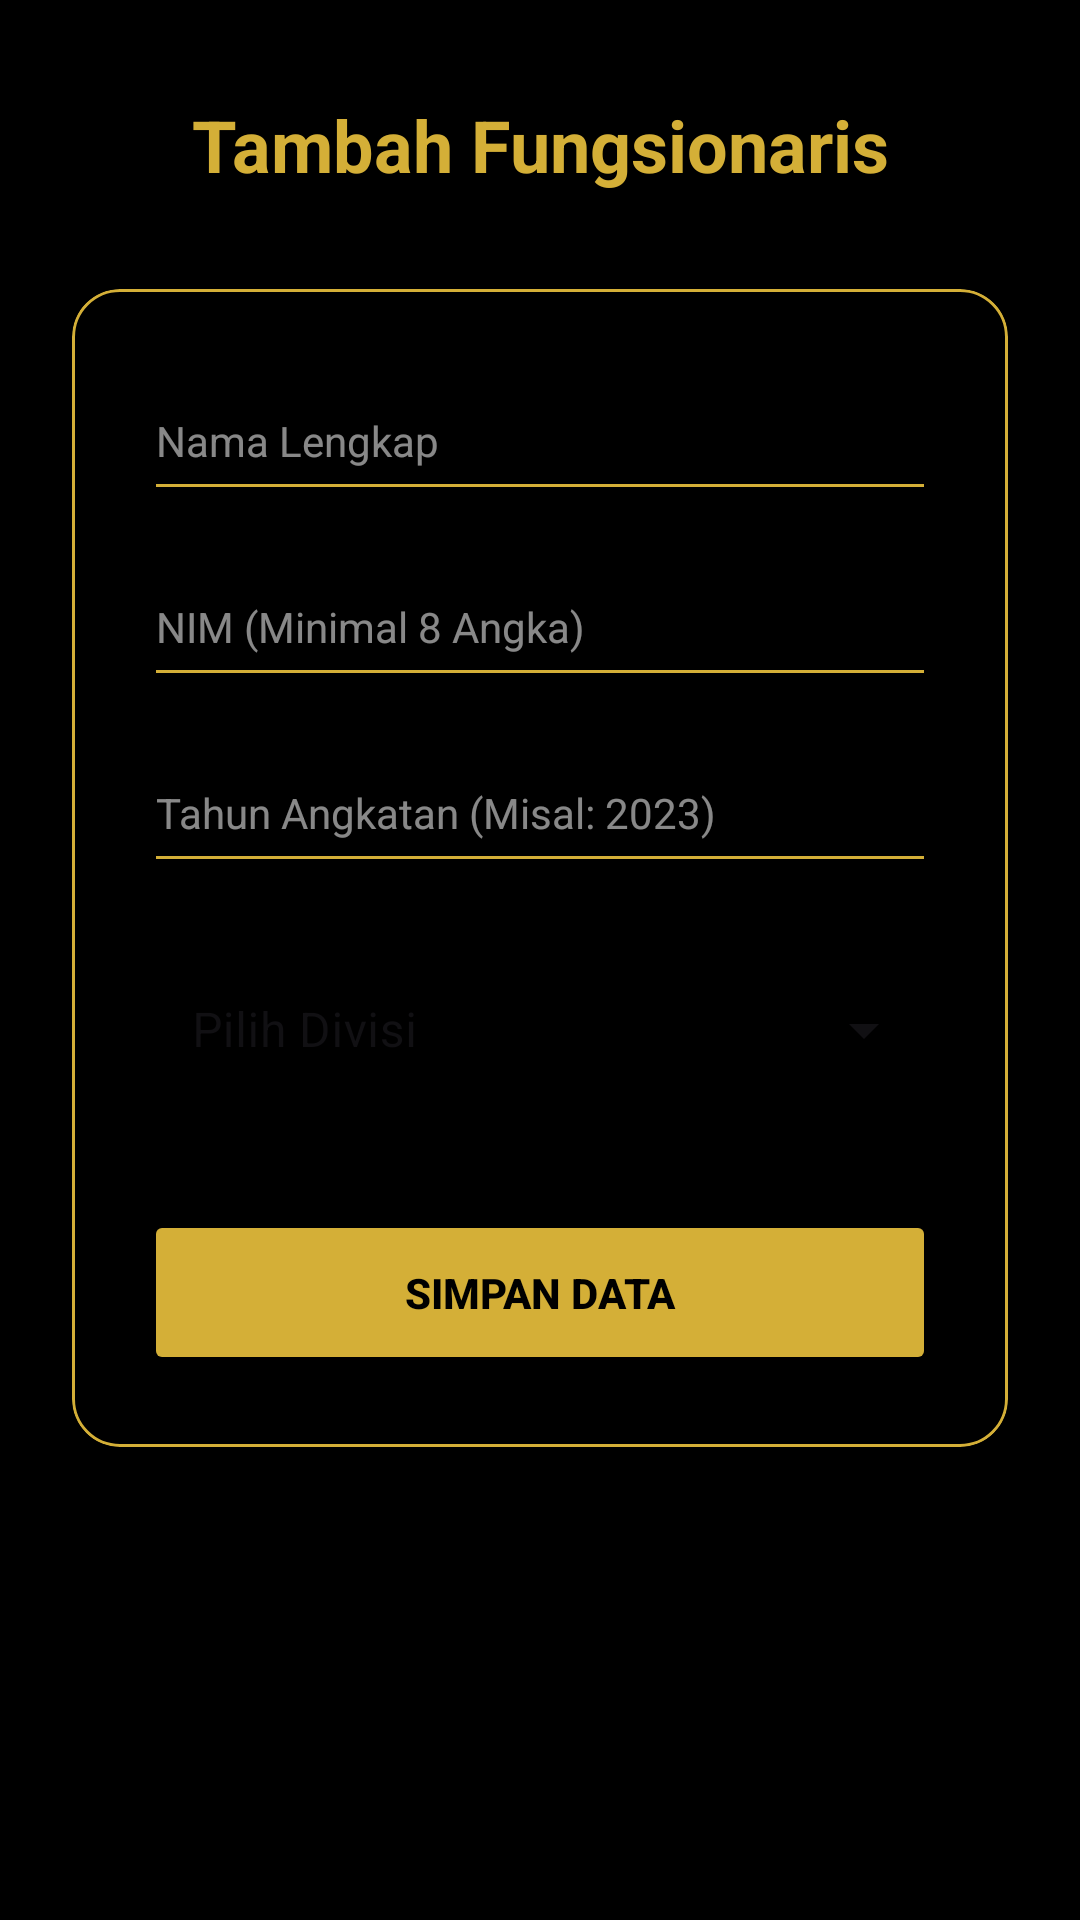

The Android layout XML behind this screen, and the referenced resources:
<!-- AndroidManifest.xml: application theme Theme.KatalogHimaTI -->
<!-- res/layout/activity_add_fungsionaris.xml -->
<?xml version="1.0" encoding="utf-8"?>
<androidx.constraintlayout.widget.ConstraintLayout xmlns:android="http://schemas.android.com/apk/res/android"
    xmlns:app="http://schemas.android.com/apk/res-auto"
    xmlns:tools="http://schemas.android.com/tools"
    android:layout_width="match_parent"
    android:layout_height="match_parent"
    android:background="@color/black_bg"
    tools:context=".presentation.login.add.AddFungsionarisActivity">

    <TextView
        android:id="@+id/tv_title_add"
        android:layout_width="wrap_content"
        android:layout_height="wrap_content"
        android:layout_marginTop="32dp"
        android:text="Tambah Fungsionaris"
        android:textColor="@color/warm_gold_accent"
        android:textSize="24sp"
        android:textStyle="bold"
        app:layout_constraintEnd_toEndOf="parent"
        app:layout_constraintStart_toStartOf="parent"
        app:layout_constraintTop_toTopOf="parent" />

    <com.google.android.material.card.MaterialCardView
        android:id="@+id/cv_add_form"
        android:layout_width="match_parent"
        android:layout_height="wrap_content"
        android:layout_marginHorizontal="24dp"
        android:layout_marginTop="32dp"
        app:cardBackgroundColor="#1A1A1A"
        app:cardCornerRadius="16dp"
        app:cardElevation="8dp"
        app:strokeColor="@color/warm_gold_accent"
        app:strokeWidth="1dp"
        app:layout_constraintEnd_toEndOf="parent"
        app:layout_constraintStart_toStartOf="parent"
        app:layout_constraintTop_toBottomOf="@id/tv_title_add">

        <LinearLayout
            android:layout_width="match_parent"
            android:layout_height="wrap_content"
            android:orientation="vertical"
            android:padding="24dp">

            <EditText
                android:id="@+id/et_add_nama"
                android:layout_width="match_parent"
                android:layout_height="50dp"
                android:backgroundTint="@color/warm_gold_accent"
                android:hint="Nama Lengkap"
                android:inputType="textPersonName"
                android:textColor="@android:color/white"
                android:textColorHint="#88FFFFFF"
                android:textSize="14sp" />

            <EditText
                android:id="@+id/et_add_nim"
                android:layout_width="match_parent"
                android:layout_height="50dp"
                android:layout_marginTop="12dp"
                android:backgroundTint="@color/warm_gold_accent"
                android:hint="NIM (Minimal 8 Angka)"
                android:inputType="number"
                android:textColor="@android:color/white"
                android:textColorHint="#88FFFFFF"
                android:textSize="14sp" />

            <EditText
                android:id="@+id/et_add_tahun"
                android:layout_width="match_parent"
                android:layout_height="50dp"
                android:layout_marginTop="12dp"
                android:backgroundTint="@color/warm_gold_accent"
                android:hint="Tahun Angkatan (Misal: 2023)"
                android:inputType="number"
                android:textColor="@android:color/white"
                android:textColorHint="#88FFFFFF"
                android:textSize="14sp" />

            <com.google.android.material.textfield.TextInputLayout
                style="@style/Widget.MaterialComponents.TextInputLayout.OutlinedBox.ExposedDropdownMenu"
                android:layout_width="match_parent"
                android:layout_height="wrap_content"
                android:layout_marginTop="16dp"
                android:hint="Pilih Divisi"
                app:hintTextColor="@color/warm_gold_accent"
                app:boxStrokeColor="@color/warm_gold_accent">

                <AutoCompleteTextView
                    android:id="@+id/spinner_add_divisi"
                    android:layout_width="match_parent"
                    android:layout_height="wrap_content"
                    android:inputType="none"
                    android:textColor="@android:color/white" />
            </com.google.android.material.textfield.TextInputLayout>

            <Button
                android:id="@+id/btn_simpan_data"
                android:layout_width="match_parent"
                android:layout_height="55dp"
                android:layout_marginTop="32dp"
                android:backgroundTint="@color/warm_gold_accent"
                android:text="SIMPAN DATA"
                android:textColor="@color/black_bg"
                android:textStyle="bold"
                app:cornerRadius="8dp" />

        </LinearLayout>
    </com.google.android.material.card.MaterialCardView>

</androidx.constraintlayout.widget.ConstraintLayout>
<!-- resources referenced by this layout -->
<resources>
  <color name="black_bg">#000000</color>
  <color name="warm_gold_accent">#D4AF37</color>
  <style name="Theme.KatalogHimaTI" parent="Base.Theme.KatalogHimaTI" />
  <style name="Base.Theme.KatalogHimaTI" parent="Theme.Material3.DayNight.NoActionBar">
          <item name="colorPrimary">@color/warm_gold_accent</item>
          <item name="colorOnPrimary">@color/black_bg</item>
  
          <item name="android:background">@color/black_bg</item>
          <item name="android:windowBackground">@color/black_bg</item>
  
          <item name="android:textColor">@color/warm_gold_accent</item>
      </style>
</resources>
